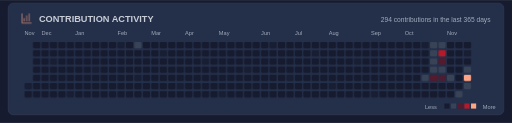
t = 0.00 s
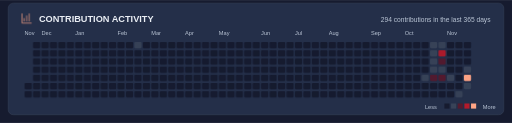
t = 2.25 s
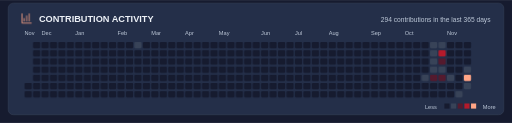
t = 4.50 s
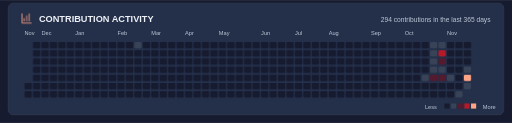
t = 6.75 s
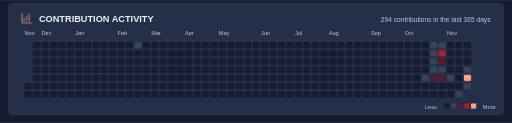
t = 9.00 s
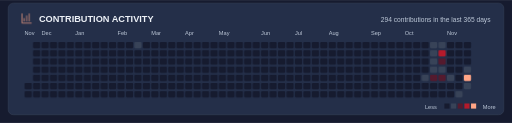
t = 9.75 s

The animated SVG that drew these frames (rendered in a browser with its animation timeline set to each time). Animation: 9 CSS @keyframes rules; frames cover the first 9.75 s, repeats indefinitely.

<svg xmlns="http://www.w3.org/2000/svg" width="1000" height="240" viewBox="0 0 1000 240" role="img" aria-labelledby="title"><style>
  @keyframes appear { 0%,100% { opacity: .82; } 15%,90% { opacity: 1; } }
  @keyframes rise { 0%,100% { transform: scaleY(.08); } 20%,90% { transform: scaleY(1); } }
  @keyframes expand { 0%,100% { transform: scaleX(.08); } 20%,90% { transform: scaleX(1); } }
  .motion-language { transform-box: fill-box; transform-origin: left center; animation: expand 24s ease-in-out infinite; }
  @keyframes donut-reveal { 0%,100% { stroke-dasharray: 0 var(--circumference); } 28%,90% { stroke-dasharray: var(--arc) var(--circumference); } }
  .motion-donut { animation: donut-reveal 24s ease-in-out infinite; }
  @keyframes draw { 0%,100% { stroke-dashoffset: 1; } 25%,90% { stroke-dashoffset: 0; } }
  @keyframes glow { 0%,100% { opacity: .72; } 50% { opacity: 1; } }
  @keyframes float { 0%,100% { transform: translateY(0); } 50% { transform: translateY(-1.5px); } }
  @keyframes turn { from { transform: rotate(0deg); } to { transform: rotate(360deg); } }
  @keyframes sail { 0%,100% { transform: rotate(-1deg); } 50% { transform: rotate(1deg); } }
  .wheel-spin { transform-origin: 0px 0px; animation: turn 60s linear infinite; }
  .pirate-flag { transform-box: fill-box; transform-origin: left center; animation: sail 12s ease-in-out infinite; }
  text { animation: appear 18s ease-in-out infinite; }
  .motion-bar { transform-box: fill-box; transform-origin: center bottom; animation: rise 24s cubic-bezier(.22,1,.36,1) infinite; }
  .motion-line { stroke-dasharray: 1; animation: draw 24s ease-in-out infinite; }
  .motion-ring { animation: appear 24s ease-in-out infinite; }
  .motion-cell { animation: appear 18s ease-in-out infinite; animation-delay: var(--delay,0ms); }
  .motion-icon { animation: glow 12s ease-in-out infinite; }
  .motion-logo { animation: float 12s ease-in-out infinite; }
  @media (prefers-reduced-motion: reduce) { * { animation: none !important; } }
</style><title id="title">GitHub contribution calendar; real daily counts</title>
<defs>
 <linearGradient id="logo-shade"><stop stop-color="#161B2F" stop-opacity="0"/><stop offset=".35" stop-color="#161B2F" stop-opacity=".7"/><stop offset=".65" stop-color="#161B2F" stop-opacity=".7"/><stop offset="1" stop-color="#161B2F" stop-opacity="0"/></linearGradient>
 <linearGradient id="paper" x2="0" y2="1"><stop stop-color="#FFE1A0"/><stop offset=".5" stop-color="#EFC082"/><stop offset="1" stop-color="#FFA586"/></linearGradient>
 <linearGradient id="shade"><stop offset="0" stop-color="#161B2F"/><stop offset=".5" stop-color="#161B2F" stop-opacity=".98"/><stop offset=".72" stop-color="#161B2F" stop-opacity="0"/></linearGradient>
 <clipPath id="about-window"><rect x="16" y="48" width="968" height="232" rx="12"/></clipPath>
 <clipPath id="banner-window"><rect width="1000" height="156" rx="12"/></clipPath>
</defs><rect width="1000" height="240" fill="#161B2F"/><g font-family="Arial, Helvetica, sans-serif"><rect x="16" y="6" width="968" height="218" rx="10" fill="#242F49" stroke="#384358" stroke-width="1"/><g transform="translate(40 24) scale(1)" fill="none" stroke="#FFA586" class="motion-icon" stroke-width="1.65" stroke-linecap="round" stroke-linejoin="round"><path d="M3 3v18h18M7 17v-5m5 5V7m5 10V3"/></g><text x="76" y="43" font-size="18" fill="#EDF1F7" font-weight="700">CONTRIBUTION ACTIVITY</text><text x="958" y="43" font-size="13" fill="#BDC8D8" text-anchor="end">294 contributions in the last 365 days</text><text x="48" y="69" font-size="11" fill="#BDC8D8" >Nov</text><rect class="motion-cell" style="--delay:0ms"  x="48" y="162" width="14" height="12" rx="2" fill="#161B2F"><title>2025-11-21: 0 contributions</title></rect><rect class="motion-cell" style="--delay:35ms"  x="48" y="178" width="14" height="12" rx="2" fill="#161B2F"><title>2025-11-22: 0 contributions</title></rect><rect class="motion-cell" style="--delay:70ms"  x="64.5" y="82" width="14" height="12" rx="2" fill="#161B2F"><title>2025-11-23: 0 contributions</title></rect><rect class="motion-cell" style="--delay:105ms"  x="64.5" y="98" width="14" height="12" rx="2" fill="#161B2F"><title>2025-11-24: 0 contributions</title></rect><rect class="motion-cell" style="--delay:140ms"  x="64.5" y="114" width="14" height="12" rx="2" fill="#161B2F"><title>2025-11-25: 0 contributions</title></rect><rect class="motion-cell" style="--delay:175ms"  x="64.5" y="130" width="14" height="12" rx="2" fill="#161B2F"><title>2025-11-26: 0 contributions</title></rect><rect class="motion-cell" style="--delay:210ms"  x="64.5" y="146" width="14" height="12" rx="2" fill="#161B2F"><title>2025-11-27: 0 contributions</title></rect><rect class="motion-cell" style="--delay:245ms"  x="64.5" y="162" width="14" height="12" rx="2" fill="#161B2F"><title>2025-11-28: 0 contributions</title></rect><rect class="motion-cell" style="--delay:280ms"  x="64.5" y="178" width="14" height="12" rx="2" fill="#161B2F"><title>2025-11-29: 0 contributions</title></rect><rect class="motion-cell" style="--delay:315ms"  x="81" y="82" width="14" height="12" rx="2" fill="#161B2F"><title>2025-11-30: 0 contributions</title></rect><text x="81" y="69" font-size="11" fill="#BDC8D8" >Dec</text><rect class="motion-cell" style="--delay:350ms"  x="81" y="98" width="14" height="12" rx="2" fill="#161B2F"><title>2025-12-01: 0 contributions</title></rect><rect class="motion-cell" style="--delay:385ms"  x="81" y="114" width="14" height="12" rx="2" fill="#161B2F"><title>2025-12-02: 0 contributions</title></rect><rect class="motion-cell" style="--delay:420ms"  x="81" y="130" width="14" height="12" rx="2" fill="#161B2F"><title>2025-12-03: 0 contributions</title></rect><rect class="motion-cell" style="--delay:455ms"  x="81" y="146" width="14" height="12" rx="2" fill="#161B2F"><title>2025-12-04: 0 contributions</title></rect><rect class="motion-cell" style="--delay:490ms"  x="81" y="162" width="14" height="12" rx="2" fill="#161B2F"><title>2025-12-05: 0 contributions</title></rect><rect class="motion-cell" style="--delay:525ms"  x="81" y="178" width="14" height="12" rx="2" fill="#161B2F"><title>2025-12-06: 0 contributions</title></rect><rect class="motion-cell" style="--delay:560ms"  x="97.5" y="82" width="14" height="12" rx="2" fill="#161B2F"><title>2025-12-07: 0 contributions</title></rect><rect class="motion-cell" style="--delay:595ms"  x="97.5" y="98" width="14" height="12" rx="2" fill="#161B2F"><title>2025-12-08: 0 contributions</title></rect><rect class="motion-cell" style="--delay:0ms"  x="97.5" y="114" width="14" height="12" rx="2" fill="#161B2F"><title>2025-12-09: 0 contributions</title></rect><rect class="motion-cell" style="--delay:35ms"  x="97.5" y="130" width="14" height="12" rx="2" fill="#161B2F"><title>2025-12-10: 0 contributions</title></rect><rect class="motion-cell" style="--delay:70ms"  x="97.5" y="146" width="14" height="12" rx="2" fill="#161B2F"><title>2025-12-11: 0 contributions</title></rect><rect class="motion-cell" style="--delay:105ms"  x="97.5" y="162" width="14" height="12" rx="2" fill="#161B2F"><title>2025-12-12: 0 contributions</title></rect><rect class="motion-cell" style="--delay:140ms"  x="97.5" y="178" width="14" height="12" rx="2" fill="#161B2F"><title>2025-12-13: 0 contributions</title></rect><rect class="motion-cell" style="--delay:175ms"  x="114" y="82" width="14" height="12" rx="2" fill="#161B2F"><title>2025-12-14: 0 contributions</title></rect><rect class="motion-cell" style="--delay:210ms"  x="114" y="98" width="14" height="12" rx="2" fill="#161B2F"><title>2025-12-15: 0 contributions</title></rect><rect class="motion-cell" style="--delay:245ms"  x="114" y="114" width="14" height="12" rx="2" fill="#161B2F"><title>2025-12-16: 0 contributions</title></rect><rect class="motion-cell" style="--delay:280ms"  x="114" y="130" width="14" height="12" rx="2" fill="#161B2F"><title>2025-12-17: 0 contributions</title></rect><rect class="motion-cell" style="--delay:315ms"  x="114" y="146" width="14" height="12" rx="2" fill="#161B2F"><title>2025-12-18: 0 contributions</title></rect><rect class="motion-cell" style="--delay:350ms"  x="114" y="162" width="14" height="12" rx="2" fill="#161B2F"><title>2025-12-19: 0 contributions</title></rect><rect class="motion-cell" style="--delay:385ms"  x="114" y="178" width="14" height="12" rx="2" fill="#161B2F"><title>2025-12-20: 0 contributions</title></rect><rect class="motion-cell" style="--delay:420ms"  x="130.5" y="82" width="14" height="12" rx="2" fill="#161B2F"><title>2025-12-21: 0 contributions</title></rect><rect class="motion-cell" style="--delay:455ms"  x="130.5" y="98" width="14" height="12" rx="2" fill="#161B2F"><title>2025-12-22: 0 contributions</title></rect><rect class="motion-cell" style="--delay:490ms"  x="130.5" y="114" width="14" height="12" rx="2" fill="#161B2F"><title>2025-12-23: 0 contributions</title></rect><rect class="motion-cell" style="--delay:525ms"  x="130.5" y="130" width="14" height="12" rx="2" fill="#161B2F"><title>2025-12-24: 0 contributions</title></rect><rect class="motion-cell" style="--delay:560ms"  x="130.5" y="146" width="14" height="12" rx="2" fill="#161B2F"><title>2025-12-25: 0 contributions</title></rect><rect class="motion-cell" style="--delay:595ms"  x="130.5" y="162" width="14" height="12" rx="2" fill="#161B2F"><title>2025-12-26: 0 contributions</title></rect><rect class="motion-cell" style="--delay:0ms"  x="130.5" y="178" width="14" height="12" rx="2" fill="#161B2F"><title>2025-12-27: 0 contributions</title></rect><rect class="motion-cell" style="--delay:35ms"  x="147" y="82" width="14" height="12" rx="2" fill="#161B2F"><title>2025-12-28: 0 contributions</title></rect><rect class="motion-cell" style="--delay:70ms"  x="147" y="98" width="14" height="12" rx="2" fill="#161B2F"><title>2025-12-29: 0 contributions</title></rect><rect class="motion-cell" style="--delay:105ms"  x="147" y="114" width="14" height="12" rx="2" fill="#161B2F"><title>2025-12-30: 0 contributions</title></rect><rect class="motion-cell" style="--delay:140ms"  x="147" y="130" width="14" height="12" rx="2" fill="#161B2F"><title>2025-12-31: 0 contributions</title></rect><text x="147" y="69" font-size="11" fill="#BDC8D8" >Jan</text><rect class="motion-cell" style="--delay:175ms"  x="147" y="146" width="14" height="12" rx="2" fill="#161B2F"><title>2026-01-01: 0 contributions</title></rect><rect class="motion-cell" style="--delay:210ms"  x="147" y="162" width="14" height="12" rx="2" fill="#161B2F"><title>2026-01-02: 0 contributions</title></rect><rect class="motion-cell" style="--delay:245ms"  x="147" y="178" width="14" height="12" rx="2" fill="#161B2F"><title>2026-01-03: 0 contributions</title></rect><rect class="motion-cell" style="--delay:280ms"  x="163.5" y="82" width="14" height="12" rx="2" fill="#161B2F"><title>2026-01-04: 0 contributions</title></rect><rect class="motion-cell" style="--delay:315ms"  x="163.5" y="98" width="14" height="12" rx="2" fill="#161B2F"><title>2026-01-05: 0 contributions</title></rect><rect class="motion-cell" style="--delay:350ms"  x="163.5" y="114" width="14" height="12" rx="2" fill="#161B2F"><title>2026-01-06: 0 contributions</title></rect><rect class="motion-cell" style="--delay:385ms"  x="163.5" y="130" width="14" height="12" rx="2" fill="#161B2F"><title>2026-01-07: 0 contributions</title></rect><rect class="motion-cell" style="--delay:420ms"  x="163.5" y="146" width="14" height="12" rx="2" fill="#161B2F"><title>2026-01-08: 0 contributions</title></rect><rect class="motion-cell" style="--delay:455ms"  x="163.5" y="162" width="14" height="12" rx="2" fill="#161B2F"><title>2026-01-09: 0 contributions</title></rect><rect class="motion-cell" style="--delay:490ms"  x="163.5" y="178" width="14" height="12" rx="2" fill="#161B2F"><title>2026-01-10: 0 contributions</title></rect><rect class="motion-cell" style="--delay:525ms"  x="180" y="82" width="14" height="12" rx="2" fill="#161B2F"><title>2026-01-11: 0 contributions</title></rect><rect class="motion-cell" style="--delay:560ms"  x="180" y="98" width="14" height="12" rx="2" fill="#161B2F"><title>2026-01-12: 0 contributions</title></rect><rect class="motion-cell" style="--delay:595ms"  x="180" y="114" width="14" height="12" rx="2" fill="#161B2F"><title>2026-01-13: 0 contributions</title></rect><rect class="motion-cell" style="--delay:0ms"  x="180" y="130" width="14" height="12" rx="2" fill="#161B2F"><title>2026-01-14: 0 contributions</title></rect><rect class="motion-cell" style="--delay:35ms"  x="180" y="146" width="14" height="12" rx="2" fill="#161B2F"><title>2026-01-15: 0 contributions</title></rect><rect class="motion-cell" style="--delay:70ms"  x="180" y="162" width="14" height="12" rx="2" fill="#161B2F"><title>2026-01-16: 0 contributions</title></rect><rect class="motion-cell" style="--delay:105ms"  x="180" y="178" width="14" height="12" rx="2" fill="#161B2F"><title>2026-01-17: 0 contributions</title></rect><rect class="motion-cell" style="--delay:140ms"  x="196.5" y="82" width="14" height="12" rx="2" fill="#161B2F"><title>2026-01-18: 0 contributions</title></rect><rect class="motion-cell" style="--delay:175ms"  x="196.5" y="98" width="14" height="12" rx="2" fill="#161B2F"><title>2026-01-19: 0 contributions</title></rect><rect class="motion-cell" style="--delay:210ms"  x="196.5" y="114" width="14" height="12" rx="2" fill="#161B2F"><title>2026-01-20: 0 contributions</title></rect><rect class="motion-cell" style="--delay:245ms"  x="196.5" y="130" width="14" height="12" rx="2" fill="#161B2F"><title>2026-01-21: 0 contributions</title></rect><rect class="motion-cell" style="--delay:280ms"  x="196.5" y="146" width="14" height="12" rx="2" fill="#161B2F"><title>2026-01-22: 0 contributions</title></rect><rect class="motion-cell" style="--delay:315ms"  x="196.5" y="162" width="14" height="12" rx="2" fill="#161B2F"><title>2026-01-23: 0 contributions</title></rect><rect class="motion-cell" style="--delay:350ms"  x="196.5" y="178" width="14" height="12" rx="2" fill="#161B2F"><title>2026-01-24: 0 contributions</title></rect><rect class="motion-cell" style="--delay:385ms"  x="213" y="82" width="14" height="12" rx="2" fill="#161B2F"><title>2026-01-25: 0 contributions</title></rect><rect class="motion-cell" style="--delay:420ms"  x="213" y="98" width="14" height="12" rx="2" fill="#161B2F"><title>2026-01-26: 0 contributions</title></rect><rect class="motion-cell" style="--delay:455ms"  x="213" y="114" width="14" height="12" rx="2" fill="#161B2F"><title>2026-01-27: 0 contributions</title></rect><rect class="motion-cell" style="--delay:490ms"  x="213" y="130" width="14" height="12" rx="2" fill="#161B2F"><title>2026-01-28: 0 contributions</title></rect><rect class="motion-cell" style="--delay:525ms"  x="213" y="146" width="14" height="12" rx="2" fill="#161B2F"><title>2026-01-29: 0 contributions</title></rect><rect class="motion-cell" style="--delay:560ms"  x="213" y="162" width="14" height="12" rx="2" fill="#161B2F"><title>2026-01-30: 0 contributions</title></rect><rect class="motion-cell" style="--delay:595ms"  x="213" y="178" width="14" height="12" rx="2" fill="#161B2F"><title>2026-01-31: 0 contributions</title></rect><text x="229.5" y="69" font-size="11" fill="#BDC8D8" >Feb</text><rect class="motion-cell" style="--delay:0ms"  x="229.5" y="82" width="14" height="12" rx="2" fill="#161B2F"><title>2026-02-01: 0 contributions</title></rect><rect class="motion-cell" style="--delay:35ms"  x="229.5" y="98" width="14" height="12" rx="2" fill="#161B2F"><title>2026-02-02: 0 contributions</title></rect><rect class="motion-cell" style="--delay:70ms"  x="229.5" y="114" width="14" height="12" rx="2" fill="#161B2F"><title>2026-02-03: 0 contributions</title></rect><rect class="motion-cell" style="--delay:105ms"  x="229.5" y="130" width="14" height="12" rx="2" fill="#161B2F"><title>2026-02-04: 0 contributions</title></rect><rect class="motion-cell" style="--delay:140ms"  x="229.5" y="146" width="14" height="12" rx="2" fill="#161B2F"><title>2026-02-05: 0 contributions</title></rect><rect class="motion-cell" style="--delay:175ms"  x="229.5" y="162" width="14" height="12" rx="2" fill="#161B2F"><title>2026-02-06: 0 contributions</title></rect><rect class="motion-cell" style="--delay:210ms"  x="229.5" y="178" width="14" height="12" rx="2" fill="#161B2F"><title>2026-02-07: 0 contributions</title></rect><rect class="motion-cell" style="--delay:245ms"  x="246" y="82" width="14" height="12" rx="2" fill="#161B2F"><title>2026-02-08: 0 contributions</title></rect><rect class="motion-cell" style="--delay:280ms"  x="246" y="98" width="14" height="12" rx="2" fill="#161B2F"><title>2026-02-09: 0 contributions</title></rect><rect class="motion-cell" style="--delay:315ms"  x="246" y="114" width="14" height="12" rx="2" fill="#161B2F"><title>2026-02-10: 0 contributions</title></rect><rect class="motion-cell" style="--delay:350ms"  x="246" y="130" width="14" height="12" rx="2" fill="#161B2F"><title>2026-02-11: 0 contributions</title></rect><rect class="motion-cell" style="--delay:385ms"  x="246" y="146" width="14" height="12" rx="2" fill="#161B2F"><title>2026-02-12: 0 contributions</title></rect><rect class="motion-cell" style="--delay:420ms"  x="246" y="162" width="14" height="12" rx="2" fill="#161B2F"><title>2026-02-13: 0 contributions</title></rect><rect class="motion-cell" style="--delay:455ms"  x="246" y="178" width="14" height="12" rx="2" fill="#161B2F"><title>2026-02-14: 0 contributions</title></rect><rect class="motion-cell" style="--delay:490ms"  x="262.5" y="82" width="14" height="12" rx="2" fill="#384358"><title>2026-02-15: 3 contributions</title></rect><rect class="motion-cell" style="--delay:525ms"  x="262.5" y="98" width="14" height="12" rx="2" fill="#161B2F"><title>2026-02-16: 0 contributions</title></rect><rect class="motion-cell" style="--delay:560ms"  x="262.5" y="114" width="14" height="12" rx="2" fill="#161B2F"><title>2026-02-17: 0 contributions</title></rect><rect class="motion-cell" style="--delay:595ms"  x="262.5" y="130" width="14" height="12" rx="2" fill="#161B2F"><title>2026-02-18: 0 contributions</title></rect><rect class="motion-cell" style="--delay:0ms"  x="262.5" y="146" width="14" height="12" rx="2" fill="#161B2F"><title>2026-02-19: 0 contributions</title></rect><rect class="motion-cell" style="--delay:35ms"  x="262.5" y="162" width="14" height="12" rx="2" fill="#161B2F"><title>2026-02-20: 0 contributions</title></rect><rect class="motion-cell" style="--delay:70ms"  x="262.5" y="178" width="14" height="12" rx="2" fill="#161B2F"><title>2026-02-21: 0 contributions</title></rect><rect class="motion-cell" style="--delay:105ms"  x="279" y="82" width="14" height="12" rx="2" fill="#161B2F"><title>2026-02-22: 0 contributions</title></rect><rect class="motion-cell" style="--delay:140ms"  x="279" y="98" width="14" height="12" rx="2" fill="#161B2F"><title>2026-02-23: 0 contributions</title></rect><rect class="motion-cell" style="--delay:175ms"  x="279" y="114" width="14" height="12" rx="2" fill="#161B2F"><title>2026-02-24: 0 contributions</title></rect><rect class="motion-cell" style="--delay:210ms"  x="279" y="130" width="14" height="12" rx="2" fill="#161B2F"><title>2026-02-25: 0 contributions</title></rect><rect class="motion-cell" style="--delay:245ms"  x="279" y="146" width="14" height="12" rx="2" fill="#161B2F"><title>2026-02-26: 0 contributions</title></rect><rect class="motion-cell" style="--delay:280ms"  x="279" y="162" width="14" height="12" rx="2" fill="#161B2F"><title>2026-02-27: 0 contributions</title></rect><rect class="motion-cell" style="--delay:315ms"  x="279" y="178" width="14" height="12" rx="2" fill="#161B2F"><title>2026-02-28: 0 contributions</title></rect><text x="295.5" y="69" font-size="11" fill="#BDC8D8" >Mar</text><rect class="motion-cell" style="--delay:350ms"  x="295.5" y="82" width="14" height="12" rx="2" fill="#161B2F"><title>2026-03-01: 0 contributions</title></rect><rect class="motion-cell" style="--delay:385ms"  x="295.5" y="98" width="14" height="12" rx="2" fill="#161B2F"><title>2026-03-02: 0 contributions</title></rect><rect class="motion-cell" style="--delay:420ms"  x="295.5" y="114" width="14" height="12" rx="2" fill="#161B2F"><title>2026-03-03: 0 contributions</title></rect><rect class="motion-cell" style="--delay:455ms"  x="295.5" y="130" width="14" height="12" rx="2" fill="#161B2F"><title>2026-03-04: 0 contributions</title></rect><rect class="motion-cell" style="--delay:490ms"  x="295.5" y="146" width="14" height="12" rx="2" fill="#161B2F"><title>2026-03-05: 0 contributions</title></rect><rect class="motion-cell" style="--delay:525ms"  x="295.5" y="162" width="14" height="12" rx="2" fill="#161B2F"><title>2026-03-06: 0 contributions</title></rect><rect class="motion-cell" style="--delay:560ms"  x="295.5" y="178" width="14" height="12" rx="2" fill="#161B2F"><title>2026-03-07: 0 contributions</title></rect><rect class="motion-cell" style="--delay:595ms"  x="312" y="82" width="14" height="12" rx="2" fill="#161B2F"><title>2026-03-08: 0 contributions</title></rect><rect class="motion-cell" style="--delay:0ms"  x="312" y="98" width="14" height="12" rx="2" fill="#161B2F"><title>2026-03-09: 0 contributions</title></rect><rect class="motion-cell" style="--delay:35ms"  x="312" y="114" width="14" height="12" rx="2" fill="#161B2F"><title>2026-03-10: 0 contributions</title></rect><rect class="motion-cell" style="--delay:70ms"  x="312" y="130" width="14" height="12" rx="2" fill="#161B2F"><title>2026-03-11: 0 contributions</title></rect><rect class="motion-cell" style="--delay:105ms"  x="312" y="146" width="14" height="12" rx="2" fill="#161B2F"><title>2026-03-12: 0 contributions</title></rect><rect class="motion-cell" style="--delay:140ms"  x="312" y="162" width="14" height="12" rx="2" fill="#161B2F"><title>2026-03-13: 0 contributions</title></rect><rect class="motion-cell" style="--delay:175ms"  x="312" y="178" width="14" height="12" rx="2" fill="#161B2F"><title>2026-03-14: 0 contributions</title></rect><rect class="motion-cell" style="--delay:210ms"  x="328.5" y="82" width="14" height="12" rx="2" fill="#161B2F"><title>2026-03-15: 0 contributions</title></rect><rect class="motion-cell" style="--delay:245ms"  x="328.5" y="98" width="14" height="12" rx="2" fill="#161B2F"><title>2026-03-16: 0 contributions</title></rect><rect class="motion-cell" style="--delay:280ms"  x="328.5" y="114" width="14" height="12" rx="2" fill="#161B2F"><title>2026-03-17: 0 contributions</title></rect><rect class="motion-cell" style="--delay:315ms"  x="328.5" y="130" width="14" height="12" rx="2" fill="#161B2F"><title>2026-03-18: 0 contributions</title></rect><rect class="motion-cell" style="--delay:350ms"  x="328.5" y="146" width="14" height="12" rx="2" fill="#161B2F"><title>2026-03-19: 0 contributions</title></rect><rect class="motion-cell" style="--delay:385ms"  x="328.5" y="162" width="14" height="12" rx="2" fill="#161B2F"><title>2026-03-20: 0 contributions</title></rect><rect class="motion-cell" style="--delay:420ms"  x="328.5" y="178" width="14" height="12" rx="2" fill="#161B2F"><title>2026-03-21: 0 contributions</title></rect><rect class="motion-cell" style="--delay:455ms"  x="345" y="82" width="14" height="12" rx="2" fill="#161B2F"><title>2026-03-22: 0 contributions</title></rect><rect class="motion-cell" style="--delay:490ms"  x="345" y="98" width="14" height="12" rx="2" fill="#161B2F"><title>2026-03-23: 0 contributions</title></rect><rect class="motion-cell" style="--delay:525ms"  x="345" y="114" width="14" height="12" rx="2" fill="#161B2F"><title>2026-03-24: 0 contributions</title></rect><rect class="motion-cell" style="--delay:560ms"  x="345" y="130" width="14" height="12" rx="2" fill="#161B2F"><title>2026-03-25: 0 contributions</title></rect><rect class="motion-cell" style="--delay:595ms"  x="345" y="146" width="14" height="12" rx="2" fill="#161B2F"><title>2026-03-26: 0 contributions</title></rect><rect class="motion-cell" style="--delay:0ms"  x="345" y="162" width="14" height="12" rx="2" fill="#161B2F"><title>2026-03-27: 0 contributions</title></rect><rect class="motion-cell" style="--delay:35ms"  x="345" y="178" width="14" height="12" rx="2" fill="#161B2F"><title>2026-03-28: 0 contributions</title></rect><rect class="motion-cell" style="--delay:70ms"  x="361.5" y="82" width="14" height="12" rx="2" fill="#161B2F"><title>2026-03-29: 0 contributions</title></rect><rect class="motion-cell" style="--delay:105ms"  x="361.5" y="98" width="14" height="12" rx="2" fill="#161B2F"><title>2026-03-30: 0 contributions</title></rect><rect class="motion-cell" style="--delay:140ms"  x="361.5" y="114" width="14" height="12" rx="2" fill="#161B2F"><title>2026-03-31: 0 contributions</title></rect><text x="361.5" y="69" font-size="11" fill="#BDC8D8" >Apr</text><rect class="motion-cell" style="--delay:175ms"  x="361.5" y="130" width="14" height="12" rx="2" fill="#161B2F"><title>2026-04-01: 0 contributions</title></rect><rect class="motion-cell" style="--delay:210ms"  x="361.5" y="146" width="14" height="12" rx="2" fill="#161B2F"><title>2026-04-02: 0 contributions</title></rect><rect class="motion-cell" style="--delay:245ms"  x="361.5" y="162" width="14" height="12" rx="2" fill="#161B2F"><title>2026-04-03: 0 contributions</title></rect><rect class="motion-cell" style="--delay:280ms"  x="361.5" y="178" width="14" height="12" rx="2" fill="#161B2F"><title>2026-04-04: 0 contributions</title></rect><rect class="motion-cell" style="--delay:315ms"  x="378" y="82" width="14" height="12" rx="2" fill="#161B2F"><title>2026-04-05: 0 contributions</title></rect><rect class="motion-cell" style="--delay:350ms"  x="378" y="98" width="14" height="12" rx="2" fill="#161B2F"><title>2026-04-06: 0 contributions</title></rect><rect class="motion-cell" style="--delay:385ms"  x="378" y="114" width="14" height="12" rx="2" fill="#161B2F"><title>2026-04-07: 0 contributions</title></rect><rect class="motion-cell" style="--delay:420ms"  x="378" y="130" width="14" height="12" rx="2" fill="#161B2F"><title>2026-04-08: 0 contributions</title></rect><rect class="motion-cell" style="--delay:455ms"  x="378" y="146" width="14" height="12" rx="2" fill="#161B2F"><title>2026-04-09: 0 contributions</title></rect><rect class="motion-cell" style="--delay:490ms"  x="378" y="162" width="14" height="12" rx="2" fill="#161B2F"><title>2026-04-10: 0 contributions</title></rect><rect class="motion-cell" style="--delay:525ms"  x="378" y="178" width="14" height="12" rx="2" fill="#161B2F"><title>2026-04-11: 0 contributions</title></rect><rect class="motion-cell" style="--delay:560ms"  x="394.5" y="82" width="14" height="12" rx="2" fill="#161B2F"><title>2026-04-12: 0 contributions</title></rect><rect class="motion-cell" style="--delay:595ms"  x="394.5" y="98" width="14" height="12" rx="2" fill="#161B2F"><title>2026-04-13: 0 contributions</title></rect><rect class="motion-cell" style="--delay:0ms"  x="394.5" y="114" width="14" height="12" rx="2" fill="#161B2F"><title>2026-04-14: 0 contributions</title></rect><rect class="motion-cell" style="--delay:35ms"  x="394.5" y="130" width="14" height="12" rx="2" fill="#161B2F"><title>2026-04-15: 0 contributions</title></rect><rect class="motion-cell" style="--delay:70ms"  x="394.5" y="146" width="14" height="12" rx="2" fill="#161B2F"><title>2026-04-16: 0 contributions</title></rect><rect class="motion-cell" style="--delay:105ms"  x="394.5" y="162" width="14" height="12" rx="2" fill="#161B2F"><title>2026-04-17: 0 contributions</title></rect><rect class="motion-cell" style="--delay:140ms"  x="394.5" y="178" width="14" height="12" rx="2" fill="#161B2F"><title>2026-04-18: 0 contributions</title></rect><rect class="motion-cell" style="--delay:175ms"  x="411" y="82" width="14" height="12" rx="2" fill="#161B2F"><title>2026-04-19: 0 contributions</title></rect><rect class="motion-cell" style="--delay:210ms"  x="411" y="98" width="14" height="12" rx="2" fill="#161B2F"><title>2026-04-20: 0 contributions</title></rect><rect class="motion-cell" style="--delay:245ms"  x="411" y="114" width="14" height="12" rx="2" fill="#161B2F"><title>2026-04-21: 0 contributions</title></rect><rect class="motion-cell" style="--delay:280ms"  x="411" y="130" width="14" height="12" rx="2" fill="#161B2F"><title>2026-04-22: 0 contributions</title></rect><rect class="motion-cell" style="--delay:315ms"  x="411" y="146" width="14" height="12" rx="2" fill="#161B2F"><title>2026-04-23: 0 contributions</title></rect><rect class="motion-cell" style="--delay:350ms"  x="411" y="162" width="14" height="12" rx="2" fill="#161B2F"><title>2026-04-24: 0 contributions</title></rect><rect class="motion-cell" style="--delay:385ms"  x="411" y="178" width="14" height="12" rx="2" fill="#161B2F"><title>2026-04-25: 0 contributions</title></rect><rect class="motion-cell" style="--delay:420ms"  x="427.5" y="82" width="14" height="12" rx="2" fill="#161B2F"><title>2026-04-26: 0 contributions</title></rect><rect class="motion-cell" style="--delay:455ms"  x="427.5" y="98" width="14" height="12" rx="2" fill="#161B2F"><title>2026-04-27: 0 contributions</title></rect><rect class="motion-cell" style="--delay:490ms"  x="427.5" y="114" width="14" height="12" rx="2" fill="#161B2F"><title>2026-04-28: 0 contributions</title></rect><rect class="motion-cell" style="--delay:525ms"  x="427.5" y="130" width="14" height="12" rx="2" fill="#161B2F"><title>2026-04-29: 0 contributions</title></rect><rect class="motion-cell" style="--delay:560ms"  x="427.5" y="146" width="14" height="12" rx="2" fill="#161B2F"><title>2026-04-30: 0 contributions</title></rect><text x="427.5" y="69" font-size="11" fill="#BDC8D8" >May</text><rect class="motion-cell" style="--delay:595ms"  x="427.5" y="162" width="14" height="12" rx="2" fill="#161B2F"><title>2026-05-01: 0 contributions</title></rect><rect class="motion-cell" style="--delay:0ms"  x="427.5" y="178" width="14" height="12" rx="2" fill="#161B2F"><title>2026-05-02: 0 contributions</title></rect><rect class="motion-cell" style="--delay:35ms"  x="444" y="82" width="14" height="12" rx="2" fill="#161B2F"><title>2026-05-03: 0 contributions</title></rect><rect class="motion-cell" style="--delay:70ms"  x="444" y="98" width="14" height="12" rx="2" fill="#161B2F"><title>2026-05-04: 0 contributions</title></rect><rect class="motion-cell" style="--delay:105ms"  x="444" y="114" width="14" height="12" rx="2" fill="#161B2F"><title>2026-05-05: 0 contributions</title></rect><rect class="motion-cell" style="--delay:140ms"  x="444" y="130" width="14" height="12" rx="2" fill="#161B2F"><title>2026-05-06: 0 contributions</title></rect><rect class="motion-cell" style="--delay:175ms"  x="444" y="146" width="14" height="12" rx="2" fill="#161B2F"><title>2026-05-07: 0 contributions</title></rect><rect class="motion-cell" style="--delay:210ms"  x="444" y="162" width="14" height="12" rx="2" fill="#161B2F"><title>2026-05-08: 0 contributions</title></rect><rect class="motion-cell" style="--delay:245ms"  x="444" y="178" width="14" height="12" rx="2" fill="#161B2F"><title>2026-05-09: 0 contributions</title></rect><rect class="motion-cell" style="--delay:280ms"  x="460.5" y="82" width="14" height="12" rx="2" fill="#161B2F"><title>2026-05-10: 0 contributions</title></rect><rect class="motion-cell" style="--delay:315ms"  x="460.5" y="98" width="14" height="12" rx="2" fill="#161B2F"><title>2026-05-11: 0 contributions</title></rect><rect class="motion-cell" style="--delay:350ms"  x="460.5" y="114" width="14" height="12" rx="2" fill="#161B2F"><title>2026-05-12: 0 contributions</title></rect><rect class="motion-cell" style="--delay:385ms"  x="460.5" y="130" width="14" height="12" rx="2" fill="#161B2F"><title>2026-05-13: 0 contributions</title></rect><rect class="motion-cell" style="--delay:420ms"  x="460.5" y="146" width="14" height="12" rx="2" fill="#161B2F"><title>2026-05-14: 0 contributions</title></rect><rect class="motion-cell" style="--delay:455ms"  x="460.5" y="162" width="14" height="12" rx="2" fill="#161B2F"><title>2026-05-15: 0 contributions</title></rect><rect class="motion-cell" style="--delay:490ms"  x="460.5" y="178" width="14" height="12" rx="2" fill="#161B2F"><title>2026-05-16: 0 contributions</title></rect><rect class="motion-cell" style="--delay:525ms"  x="477" y="82" width="14" height="12" rx="2" fill="#161B2F"><title>2026-05-17: 0 contributions</title></rect><rect class="motion-cell" style="--delay:560ms"  x="477" y="98" width="14" height="12" rx="2" fill="#161B2F"><title>2026-05-18: 0 contributions</title></rect><rect class="motion-cell" style="--delay:595ms"  x="477" y="114" width="14" height="12" rx="2" fill="#161B2F"><title>2026-05-19: 0 contributions</title></rect><rect class="motion-cell" style="--delay:0ms"  x="477" y="130" width="14" height="12" rx="2" fill="#161B2F"><title>2026-05-20: 0 contributions</title></rect><rect class="motion-cell" style="--delay:35ms"  x="477" y="146" width="14" height="12" rx="2" fill="#161B2F"><title>2026-05-21: 0 contributions</title></rect><rect class="motion-cell" style="--delay:70ms"  x="477" y="162" width="14" height="12" rx="2" fill="#161B2F"><title>2026-05-22: 0 contributions</title></rect><rect class="motion-cell" style="--delay:105ms"  x="477" y="178" width="14" height="12" rx="2" fill="#161B2F"><title>2026-05-23: 0 contributions</title></rect><rect class="motion-cell" style="--delay:140ms"  x="493.5" y="82" width="14" height="12" rx="2" fill="#161B2F"><title>2026-05-24: 0 contributions</title></rect><rect class="motion-cell" style="--delay:175ms"  x="493.5" y="98" width="14" height="12" rx="2" fill="#161B2F"><title>2026-05-25: 0 contributions</title></rect><rect class="motion-cell" style="--delay:210ms"  x="493.5" y="114" width="14" height="12" rx="2" fill="#161B2F"><title>2026-05-26: 0 contributions</title></rect><rect class="motion-cell" style="--delay:245ms"  x="493.5" y="130" width="14" height="12" rx="2" fill="#161B2F"><title>2026-05-27: 0 contributions</title></rect><rect class="motion-cell" style="--delay:280ms"  x="493.5" y="146" width="14" height="12" rx="2" fill="#161B2F"><title>2026-05-28: 0 contributions</title></rect><rect class="motion-cell" style="--delay:315ms"  x="493.5" y="162" width="14" height="12" rx="2" fill="#161B2F"><title>2026-05-29: 0 contributions</title></rect><rect class="motion-cell" style="--delay:350ms"  x="493.5" y="178" width="14" height="12" rx="2" fill="#161B2F"><title>2026-05-30: 0 contributions</title></rect><rect class="motion-cell" style="--delay:385ms"  x="510" y="82" width="14" height="12" rx="2" fill="#161B2F"><title>2026-05-31: 0 contributions</title></rect><text x="510" y="69" font-size="11" fill="#BDC8D8" >Jun</text><rect class="motion-cell" style="--delay:420ms"  x="510" y="98" width="14" height="12" rx="2" fill="#161B2F"><title>2026-06-01: 0 contributions</title></rect><rect class="motion-cell" style="--delay:455ms"  x="510" y="114" width="14" height="12" rx="2" fill="#161B2F"><title>2026-06-02: 0 contributions</title></rect><rect class="motion-cell" style="--delay:490ms"  x="510" y="130" width="14" height="12" rx="2" fill="#161B2F"><title>2026-06-03: 0 contributions</title></rect><rect class="motion-cell" style="--delay:525ms"  x="510" y="146" width="14" height="12" rx="2" fill="#161B2F"><title>2026-06-04: 0 contributions</title></rect><rect class="motion-cell" style="--delay:560ms"  x="510" y="162" width="14" height="12" rx="2" fill="#161B2F"><title>2026-06-05: 0 contributions</title></rect><rect class="motion-cell" style="--delay:595ms"  x="510" y="178" width="14" height="12" rx="2" fill="#161B2F"><title>2026-06-06: 0 contributions</title></rect><rect class="motion-cell" style="--delay:0ms"  x="526.5" y="82" width="14" height="12" rx="2" fill="#161B2F"><title>2026-06-07: 0 contributions</title></rect><rect class="motion-cell" style="--delay:35ms"  x="526.5" y="98" width="14" height="12" rx="2" fill="#161B2F"><title>2026-06-08: 0 contributions</title></rect><rect class="motion-cell" style="--delay:70ms"  x="526.5" y="114" width="14" height="12" rx="2" fill="#161B2F"><title>2026-06-09: 0 contributions</title></rect><rect class="motion-cell" style="--delay:105ms"  x="526.5" y="130" width="14" height="12" rx="2" fill="#161B2F"><title>2026-06-10: 0 contributions</title></rect><rect class="motion-cell" style="--delay:140ms"  x="526.5" y="146" width="14" height="12" rx="2" fill="#161B2F"><title>2026-06-11: 0 contributions</title></rect><rect class="motion-cell" style="--delay:175ms"  x="526.5" y="162" width="14" height="12" rx="2" fill="#161B2F"><title>2026-06-12: 0 contributions</title></rect><rect class="motion-cell" style="--delay:210ms"  x="526.5" y="178" width="14" height="12" rx="2" fill="#161B2F"><title>2026-06-13: 0 contributions</title></rect><rect class="motion-cell" style="--delay:245ms"  x="543" y="82" width="14" height="12" rx="2" fill="#161B2F"><title>2026-06-14: 0 contributions</title></rect><rect class="motion-cell" style="--delay:280ms"  x="543" y="98" width="14" height="12" rx="2" fill="#161B2F"><title>2026-06-15: 0 contributions</title></rect><rect class="motion-cell" style="--delay:315ms"  x="543" y="114" width="14" height="12" rx="2" fill="#161B2F"><title>2026-06-16: 0 contributions</title></rect><rect class="motion-cell" style="--delay:350ms"  x="543" y="130" width="14" height="12" rx="2" fill="#161B2F"><title>2026-06-17: 0 contributions</title></rect><rect class="motion-cell" style="--delay:385ms"  x="543" y="146" width="14" height="12" rx="2" fill="#161B2F"><title>2026-06-18: 0 contributions</title></rect><rect class="motion-cell" style="--delay:420ms"  x="543" y="162" width="14" height="12" rx="2" fill="#161B2F"><title>2026-06-19: 0 contributions</title></rect><rect class="motion-cell" style="--delay:455ms"  x="543" y="178" width="14" height="12" rx="2" fill="#161B2F"><title>2026-06-20: 0 contributions</title></rect><rect class="motion-cell" style="--delay:490ms"  x="559.5" y="82" width="14" height="12" rx="2" fill="#161B2F"><title>2026-06-21: 0 contributions</title></rect><rect class="motion-cell" style="--delay:525ms"  x="559.5" y="98" width="14" height="12" rx="2" fill="#161B2F"><title>2026-06-22: 0 contributions</title></rect><rect class="motion-cell" style="--delay:560ms"  x="559.5" y="114" width="14" height="12" rx="2" fill="#161B2F"><title>2026-06-23: 0 contributions</title></rect><rect class="motion-cell" style="--delay:595ms"  x="559.5" y="130" width="14" height="12" rx="2" fill="#161B2F"><title>2026-06-24: 0 contributions</title></rect><rect class="motion-cell" style="--delay:0ms"  x="559.5" y="146" width="14" height="12" rx="2" fill="#161B2F"><title>2026-06-25: 0 contributions</title></rect><rect class="motion-cell" style="--delay:35ms"  x="559.5" y="162" width="14" height="12" rx="2" fill="#161B2F"><title>2026-06-26: 0 contributions</title></rect><rect class="motion-cell" style="--delay:70ms"  x="559.5" y="178" width="14" height="12" rx="2" fill="#161B2F"><title>2026-06-27: 0 contributions</title></rect><rect class="motion-cell" style="--delay:105ms"  x="576" y="82" width="14" height="12" rx="2" fill="#161B2F"><title>2026-06-28: 0 contributions</title></rect><rect class="motion-cell" style="--delay:140ms"  x="576" y="98" width="14" height="12" rx="2" fill="#161B2F"><title>2026-06-29: 0 contributions</title></rect><rect class="motion-cell" style="--delay:175ms"  x="576" y="114" width="14" height="12" rx="2" fill="#161B2F"><title>2026-06-30: 0 contributions</title></rect><text x="576" y="69" font-size="11" fill="#BDC8D8" >Jul</text><rect class="motion-cell" style="--delay:210ms"  x="576" y="130" width="14" height="12" rx="2" fill="#161B2F"><title>2026-07-01: 0 contributions</title></rect><rect class="motion-cell" style="--delay:245ms"  x="576" y="146" width="14" height="12" rx="2" fill="#161B2F"><title>2026-07-02: 0 contributions</title></rect><rect class="motion-cell" style="--delay:280ms"  x="576" y="162" width="14" height="12" rx="2" fill="#161B2F"><title>2026-07-03: 0 contributions</title></rect><rect class="motion-cell" style="--delay:315ms"  x="576" y="178" width="14" height="12" rx="2" fill="#161B2F"><title>2026-07-04: 0 contributions</title></rect><rect class="motion-cell" style="--delay:350ms"  x="592.5" y="82" width="14" height="12" rx="2" fill="#161B2F"><title>2026-07-05: 0 contributions</title></rect><rect class="motion-cell" style="--delay:385ms"  x="592.5" y="98" width="14" height="12" rx="2" fill="#161B2F"><title>2026-07-06: 0 contributions</title></rect><rect class="motion-cell" style="--delay:420ms"  x="592.5" y="114" width="14" height="12" rx="2" fill="#161B2F"><title>2026-07-07: 0 contributions</title></rect><rect class="motion-cell" style="--delay:455ms"  x="592.5" y="130" width="14" height="12" rx="2" fill="#161B2F"><title>2026-07-08: 0 contributions</title></rect><rect class="motion-cell" style="--delay:490ms"  x="592.5" y="146" width="14" height="12" rx="2" fill="#161B2F"><title>2026-07-09: 0 contributions</title></rect><rect class="motion-cell" style="--delay:525ms"  x="592.5" y="162" width="14" height="12" rx="2" fill="#161B2F"><title>2026-07-10: 0 contributions</title></rect><rect class="motion-cell" style="--delay:560ms"  x="592.5" y="178" width="14" height="12" rx="2" fill="#161B2F"><title>2026-07-11: 0 contributions</title></rect><rect class="motion-cell" style="--delay:595ms"  x="609" y="82" width="14" height="12" rx="2" fill="#161B2F"><title>2026-07-12: 0 contributions</title></rect><rect class="motion-cell" style="--delay:0ms"  x="609" y="98" width="14" height="12" rx="2" fill="#161B2F"><title>2026-07-13: 0 contributions</title></rect><rect class="motion-cell" style="--delay:35ms"  x="609" y="114" width="14" height="12" rx="2" fill="#161B2F"><title>2026-07-14: 0 contributions</title></rect><rect class="motion-cell" style="--delay:70ms"  x="609" y="130" width="14" height="12" rx="2" fill="#161B2F"><title>2026-07-15: 0 contributions</title></rect><rect class="motion-cell" style="--delay:105ms"  x="609" y="146" width="14" height="12" rx="2" fill="#161B2F"><title>2026-07-16: 0 contributions</title></rect><rect class="motion-cell" style="--delay:140ms"  x="609" y="162" width="14" height="12" rx="2" fill="#161B2F"><title>2026-07-17: 0 contributions</title></rect><rect class="motion-cell" style="--delay:175ms"  x="609" y="178" width="14" height="12" rx="2" fill="#161B2F"><title>2026-07-18: 0 contributions</title></rect><rect class="motion-cell" style="--delay:210ms"  x="625.5" y="82" width="14" height="12" rx="2" fill="#161B2F"><title>2026-07-19: 0 contributions</title></rect><rect class="motion-cell" style="--delay:245ms"  x="625.5" y="98" width="14" height="12" rx="2" fill="#161B2F"><title>2026-07-20: 0 contributions</title></rect><rect class="motion-cell" style="--delay:280ms"  x="625.5" y="114" width="14" height="12" rx="2" fill="#161B2F"><title>2026-07-21: 0 contributions</title></rect><rect class="motion-cell" style="--delay:315ms"  x="625.5" y="130" width="14" height="12" rx="2" fill="#161B2F"><title>2026-07-22: 0 contributions</title></rect><rect class="motion-cell" style="--delay:350ms"  x="625.5" y="146" width="14" height="12" rx="2" fill="#161B2F"><title>2026-07-23: 0 contributions</title></rect><rect class="motion-cell" style="--delay:385ms"  x="625.5" y="162" width="14" height="12" rx="2" fill="#161B2F"><title>2026-07-24: 0 contributions</title></rect><rect class="motion-cell" style="--delay:420ms"  x="625.5" y="178" width="14" height="12" rx="2" fill="#161B2F"><title>2026-07-25: 0 contributions</title></rect><rect class="motion-cell" style="--delay:455ms"  x="642" y="82" width="14" height="12" rx="2" fill="#161B2F"><title>2026-07-26: 0 contributions</title></rect><rect class="motion-cell" style="--delay:490ms"  x="642" y="98" width="14" height="12" rx="2" fill="#161B2F"><title>2026-07-27: 0 contributions</title></rect><rect class="motion-cell" style="--delay:525ms"  x="642" y="114" width="14" height="12" rx="2" fill="#161B2F"><title>2026-07-28: 0 contributions</title></rect><rect class="motion-cell" style="--delay:560ms"  x="642" y="130" width="14" height="12" rx="2" fill="#161B2F"><title>2026-07-29: 0 contributions</title></rect><rect class="motion-cell" style="--delay:595ms"  x="642" y="146" width="14" height="12" rx="2" fill="#161B2F"><title>2026-07-30: 0 contributions</title></rect><rect class="motion-cell" style="--delay:0ms"  x="642" y="162" width="14" height="12" rx="2" fill="#161B2F"><title>2026-07-31: 0 contributions</title></rect><text x="642" y="69" font-size="11" fill="#BDC8D8" >Aug</text><rect class="motion-cell" style="--delay:35ms"  x="642" y="178" width="14" height="12" rx="2" fill="#161B2F"><title>2026-08-01: 0 contributions</title></rect><rect class="motion-cell" style="--delay:70ms"  x="658.5" y="82" width="14" height="12" rx="2" fill="#161B2F"><title>2026-08-02: 0 contributions</title></rect><rect class="motion-cell" style="--delay:105ms"  x="658.5" y="98" width="14" height="12" rx="2" fill="#161B2F"><title>2026-08-03: 0 contributions</title></rect><rect class="motion-cell" style="--delay:140ms"  x="658.5" y="114" width="14" height="12" rx="2" fill="#161B2F"><title>2026-08-04: 0 contributions</title></rect><rect class="motion-cell" style="--delay:175ms"  x="658.5" y="130" width="14" height="12" rx="2" fill="#161B2F"><title>2026-08-05: 0 contributions</title></rect><rect class="motion-cell" style="--delay:210ms"  x="658.5" y="146" width="14" height="12" rx="2" fill="#161B2F"><title>2026-08-06: 0 contributions</title></rect><rect class="motion-cell" style="--delay:245ms"  x="658.5" y="162" width="14" height="12" rx="2" fill="#161B2F"><title>2026-08-07: 0 contributions</title></rect><rect class="motion-cell" style="--delay:280ms"  x="658.5" y="178" width="14" height="12" rx="2" fill="#161B2F"><title>2026-08-08: 0 contributions</title></rect><rect class="motion-cell" style="--delay:315ms"  x="675" y="82" width="14" height="12" rx="2" fill="#161B2F"><title>2026-08-09: 0 contributions</title></rect><rect class="motion-cell" style="--delay:350ms"  x="675" y="98" width="14" height="12" rx="2" fill="#161B2F"><title>2026-08-10: 0 contributions</title></rect><rect class="motion-cell" style="--delay:385ms"  x="675" y="114" width="14" height="12" rx="2" fill="#161B2F"><title>2026-08-11: 0 contributions</title></rect><rect class="motion-cell" style="--delay:420ms"  x="675" y="130" width="14" height="12" rx="2" fill="#161B2F"><title>2026-08-12: 0 contributions</title></rect><rect class="motion-cell" style="--delay:455ms"  x="675" y="146" width="14" height="12" rx="2" fill="#161B2F"><title>2026-08-13: 0 contributions</title></rect><rect class="motion-cell" style="--delay:490ms"  x="675" y="162" width="14" height="12" rx="2" fill="#161B2F"><title>2026-08-14: 0 contributions</title></rect><rect class="motion-cell" style="--delay:525ms"  x="675" y="178" width="14" height="12" rx="2" fill="#161B2F"><title>2026-08-15: 0 contributions</title></rect><rect class="motion-cell" style="--delay:560ms"  x="691.5" y="82" width="14" height="12" rx="2" fill="#161B2F"><title>2026-08-16: 0 contributions</title></rect><rect class="motion-cell" style="--delay:595ms"  x="691.5" y="98" width="14" height="12" rx="2" fill="#161B2F"><title>2026-08-17: 0 contributions</title></rect><rect class="motion-cell" style="--delay:0ms"  x="691.5" y="114" width="14" height="12" rx="2" fill="#161B2F"><title>2026-08-18: 0 contributions</title></rect><rect class="motion-cell" style="--delay:35ms"  x="691.5" y="130" width="14" height="12" rx="2" fill="#161B2F"><title>2026-08-19: 0 contributions</title></rect><rect class="motion-cell" style="--delay:70ms"  x="691.5" y="146" width="14" height="12" rx="2" fill="#161B2F"><title>2026-08-20: 0 contributions</title></rect><rect class="motion-cell" style="--delay:105ms"  x="691.5" y="162" width="14" height="12" rx="2" fill="#161B2F"><title>2026-08-21: 0 contributions</title></rect><rect class="motion-cell" style="--delay:140ms"  x="691.5" y="178" width="14" height="12" rx="2" fill="#161B2F"><title>2026-08-22: 0 contributions</title></rect><rect class="motion-cell" style="--delay:175ms"  x="708" y="82" width="14" height="12" rx="2" fill="#161B2F"><title>2026-08-23: 0 contributions</title></rect><rect class="motion-cell" style="--delay:210ms"  x="708" y="98" width="14" height="12" rx="2" fill="#161B2F"><title>2026-08-24: 0 contributions</title></rect><rect class="motion-cell" style="--delay:245ms"  x="708" y="114" width="14" height="12" rx="2" fill="#161B2F"><title>2026-08-25: 0 contributions</title></rect><rect class="motion-cell" style="--delay:280ms"  x="708" y="130" width="14" height="12" rx="2" fill="#161B2F"><title>2026-08-26: 0 contributions</title></rect><rect class="motion-cell" style="--delay:315ms"  x="708" y="146" width="14" height="12" rx="2" fill="#161B2F"><title>2026-08-27: 0 contributions</title></rect><rect class="motion-cell" style="--delay:350ms"  x="708" y="162" width="14" height="12" rx="2" fill="#161B2F"><title>2026-08-28: 0 contributions</title></rect><rect class="motion-cell" style="--delay:385ms"  x="708" y="178" width="14" height="12" rx="2" fill="#161B2F"><title>2026-08-29: 0 contributions</title></rect><rect class="motion-cell" style="--delay:420ms"  x="724.5" y="82" width="14" height="12" rx="2" fill="#161B2F"><title>2026-08-30: 0 contributions</title></rect><rect class="motion-cell" style="--delay:455ms"  x="724.5" y="98" width="14" height="12" rx="2" fill="#161B2F"><title>2026-08-31: 0 contributions</title></rect><text x="724.5" y="69" font-size="11" fill="#BDC8D8" >Sep</text><rect class="motion-cell" style="--delay:490ms"  x="724.5" y="114" width="14" height="12" rx="2" fill="#161B2F"><title>2026-09-01: 0 contributions</title></rect><rect class="motion-cell" style="--delay:525ms"  x="724.5" y="130" width="14" height="12" rx="2" fill="#161B2F"><title>2026-09-02: 0 contributions</title></rect><rect class="motion-cell" style="--delay:560ms"  x="724.5" y="146" width="14" height="12" rx="2" fill="#161B2F"><title>2026-09-03: 0 contributions</title></rect><rect class="motion-cell" style="--delay:595ms"  x="724.5" y="162" width="14" height="12" rx="2" fill="#161B2F"><title>2026-09-04: 0 contributions</title></rect><rect class="motion-cell" style="--delay:0ms"  x="724.5" y="178" width="14" height="12" rx="2" fill="#161B2F"><title>2026-09-05: 0 contributions</title></rect><rect class="motion-cell" style="--delay:35ms"  x="741" y="82" width="14" height="12" rx="2" fill="#161B2F"><title>2026-09-06: 0 contributions</title></rect><rect class="motion-cell" style="--delay:70ms"  x="741" y="98" width="14" height="12" rx="2" fill="#161B2F"><title>2026-09-07: 0 contributions</title></rect><rect class="motion-cell" style="--delay:105ms"  x="741" y="114" width="14" height="12" rx="2" fill="#161B2F"><title>2026-09-08: 0 contributions</title></rect><rect class="motion-cell" style="--delay:140ms"  x="741" y="130" width="14" height="12" rx="2" fill="#161B2F"><title>2026-09-09: 0 contributions</title></rect><rect class="motion-cell" style="--delay:175ms"  x="741" y="146" width="14" height="12" rx="2" fill="#161B2F"><title>2026-09-10: 0 contributions</title></rect><rect class="motion-cell" style="--delay:210ms"  x="741" y="162" width="14" height="12" rx="2" fill="#161B2F"><title>2026-09-11: 0 contributions</title></rect><rect class="motion-cell" style="--delay:245ms"  x="741" y="178" width="14" height="12" rx="2" fill="#161B2F"><title>2026-09-12: 0 contributions</title></rect><rect class="motion-cell" style="--delay:280ms"  x="757.5" y="82" width="14" height="12" rx="2" fill="#161B2F"><title>2026-09-13: 0 contributions</title></rect><rect class="motion-cell" style="--delay:315ms"  x="757.5" y="98" width="14" height="12" rx="2" fill="#161B2F"><title>2026-09-14: 0 contributions</title></rect><rect class="motion-cell" style="--delay:350ms"  x="757.5" y="114" width="14" height="12" rx="2" fill="#161B2F"><title>2026-09-15: 0 contributions</title></rect><rect class="motion-cell" style="--delay:385ms"  x="757.5" y="130" width="14" height="12" rx="2" fill="#161B2F"><title>2026-09-16: 0 contributions</title></rect><rect class="motion-cell" style="--delay:420ms"  x="757.5" y="146" width="14" height="12" rx="2" fill="#161B2F"><title>2026-09-17: 0 contributions</title></rect><rect class="motion-cell" style="--delay:455ms"  x="757.5" y="162" width="14" height="12" rx="2" fill="#161B2F"><title>2026-09-18: 0 contributions</title></rect><rect class="motion-cell" style="--delay:490ms"  x="757.5" y="178" width="14" height="12" rx="2" fill="#161B2F"><title>2026-09-19: 0 contributions</title></rect><rect class="motion-cell" style="--delay:525ms"  x="774" y="82" width="14" height="12" rx="2" fill="#161B2F"><title>2026-09-20: 0 contributions</title></rect><rect class="motion-cell" style="--delay:560ms"  x="774" y="98" width="14" height="12" rx="2" fill="#161B2F"><title>2026-09-21: 0 contributions</title></rect><rect class="motion-cell" style="--delay:595ms"  x="774" y="114" width="14" height="12" rx="2" fill="#161B2F"><title>2026-09-22: 0 contributions</title></rect><rect class="motion-cell" style="--delay:0ms"  x="774" y="130" width="14" height="12" rx="2" fill="#161B2F"><title>2026-09-23: 0 contributions</title></rect><rect class="motion-cell" style="--delay:35ms"  x="774" y="146" width="14" height="12" rx="2" fill="#161B2F"><title>2026-09-24: 0 contributions</title></rect><rect class="motion-cell" style="--delay:70ms"  x="774" y="162" width="14" height="12" rx="2" fill="#161B2F"><title>2026-09-25: 0 contributions</title></rect><rect class="motion-cell" style="--delay:105ms"  x="774" y="178" width="14" height="12" rx="2" fill="#161B2F"><title>2026-09-26: 0 contributions</title></rect><rect class="motion-cell" style="--delay:140ms"  x="790.5" y="82" width="14" height="12" rx="2" fill="#161B2F"><title>2026-09-27: 0 contributions</title></rect><rect class="motion-cell" style="--delay:175ms"  x="790.5" y="98" width="14" height="12" rx="2" fill="#161B2F"><title>2026-09-28: 0 contributions</title></rect><rect class="motion-cell" style="--delay:210ms"  x="790.5" y="114" width="14" height="12" rx="2" fill="#161B2F"><title>2026-09-29: 0 contributions</title></rect><rect class="motion-cell" style="--delay:245ms"  x="790.5" y="130" width="14" height="12" rx="2" fill="#161B2F"><title>2026-09-30: 0 contributions</title></rect><text x="790.5" y="69" font-size="11" fill="#BDC8D8" >Oct</text><rect class="motion-cell" style="--delay:280ms"  x="790.5" y="146" width="14" height="12" rx="2" fill="#161B2F"><title>2026-10-01: 0 contributions</title></rect><rect class="motion-cell" style="--delay:315ms"  x="790.5" y="162" width="14" height="12" rx="2" fill="#161B2F"><title>2026-10-02: 0 contributions</title></rect><rect class="motion-cell" style="--delay:350ms"  x="790.5" y="178" width="14" height="12" rx="2" fill="#161B2F"><title>2026-10-03: 0 contributions</title></rect><rect class="motion-cell" style="--delay:385ms"  x="807" y="82" width="14" height="12" rx="2" fill="#161B2F"><title>2026-10-04: 0 contributions</title></rect><rect class="motion-cell" style="--delay:420ms"  x="807" y="98" width="14" height="12" rx="2" fill="#161B2F"><title>2026-10-05: 0 contributions</title></rect><rect class="motion-cell" style="--delay:455ms"  x="807" y="114" width="14" height="12" rx="2" fill="#161B2F"><title>2026-10-06: 0 contributions</title></rect><rect class="motion-cell" style="--delay:490ms"  x="807" y="130" width="14" height="12" rx="2" fill="#161B2F"><title>2026-10-07: 0 contributions</title></rect><rect class="motion-cell" style="--delay:525ms"  x="807" y="146" width="14" height="12" rx="2" fill="#161B2F"><title>2026-10-08: 0 contributions</title></rect><rect class="motion-cell" style="--delay:560ms"  x="807" y="162" width="14" height="12" rx="2" fill="#161B2F"><title>2026-10-09: 0 contributions</title></rect><rect class="motion-cell" style="--delay:595ms"  x="807" y="178" width="14" height="12" rx="2" fill="#161B2F"><title>2026-10-10: 0 contributions</title></rect><rect class="motion-cell" style="--delay:0ms"  x="823.5" y="82" width="14" height="12" rx="2" fill="#161B2F"><title>2026-10-11: 0 contributions</title></rect><rect class="motion-cell" style="--delay:35ms"  x="823.5" y="98" width="14" height="12" rx="2" fill="#161B2F"><title>2026-10-12: 0 contributions</title></rect><rect class="motion-cell" style="--delay:70ms"  x="823.5" y="114" width="14" height="12" rx="2" fill="#161B2F"><title>2026-10-13: 0 contributions</title></rect><rect class="motion-cell" style="--delay:105ms"  x="823.5" y="130" width="14" height="12" rx="2" fill="#161B2F"><title>2026-10-14: 0 contributions</title></rect><rect class="motion-cell" style="--delay:140ms"  x="823.5" y="146" width="14" height="12" rx="2" fill="#384358"><title>2026-10-15: 2 contributions</title></rect><rect class="motion-cell" style="--delay:175ms"  x="823.5" y="162" width="14" height="12" rx="2" fill="#161B2F"><title>2026-10-16: 0 contributions</title></rect><rect class="motion-cell" style="--delay:210ms"  x="823.5" y="178" width="14" height="12" rx="2" fill="#161B2F"><title>2026-10-17: 0 contributions</title></rect><rect class="motion-cell" style="--delay:245ms"  x="840" y="82" width="14" height="12" rx="2" fill="#384358"><title>2026-10-18: 7 contributions</title></rect><rect class="motion-cell" style="--delay:280ms"  x="840" y="98" width="14" height="12" rx="2" fill="#384358"><title>2026-10-19: 2 contributions</title></rect><rect class="motion-cell" style="--delay:315ms"  x="840" y="114" width="14" height="12" rx="2" fill="#384358"><title>2026-10-20: 18 contributions</title></rect><rect class="motion-cell" style="--delay:350ms"  x="840" y="130" width="14" height="12" rx="2" fill="#384358"><title>2026-10-21: 5 contributions</title></rect><rect class="motion-cell" style="--delay:385ms"  x="840" y="146" width="14" height="12" rx="2" fill="#541A2E"><title>2026-10-22: 26 contributions</title></rect><rect class="motion-cell" style="--delay:420ms"  x="840" y="162" width="14" height="12" rx="2" fill="#161B2F"><title>2026-10-23: 0 contributions</title></rect><rect class="motion-cell" style="--delay:455ms"  x="840" y="178" width="14" height="12" rx="2" fill="#161B2F"><title>2026-10-24: 0 contributions</title></rect><rect class="motion-cell" style="--delay:490ms"  x="856.5" y="82" width="14" height="12" rx="2" fill="#384358"><title>2026-10-25: 16 contributions</title></rect><rect class="motion-cell" style="--delay:525ms"  x="856.5" y="98" width="14" height="12" rx="2" fill="#B51A2B"><title>2026-10-26: 47 contributions</title></rect><rect class="motion-cell" style="--delay:560ms"  x="856.5" y="114" width="14" height="12" rx="2" fill="#541A2E"><title>2026-10-27: 33 contributions</title></rect><rect class="motion-cell" style="--delay:595ms"  x="856.5" y="130" width="14" height="12" rx="2" fill="#384358"><title>2026-10-28: 1 contributions</title></rect><rect class="motion-cell" style="--delay:0ms"  x="856.5" y="146" width="14" height="12" rx="2" fill="#541A2E"><title>2026-10-29: 31 contributions</title></rect><rect class="motion-cell" style="--delay:35ms"  x="856.5" y="162" width="14" height="12" rx="2" fill="#161B2F"><title>2026-10-30: 0 contributions</title></rect><rect class="motion-cell" style="--delay:70ms"  x="856.5" y="178" width="14" height="12" rx="2" fill="#161B2F"><title>2026-10-31: 0 contributions</title></rect><text x="873" y="69" font-size="11" fill="#BDC8D8" >Nov</text><rect class="motion-cell" style="--delay:105ms"  x="873" y="82" width="14" height="12" rx="2" fill="#161B2F"><title>2026-11-01: 0 contributions</title></rect><rect class="motion-cell" style="--delay:140ms"  x="873" y="98" width="14" height="12" rx="2" fill="#161B2F"><title>2026-11-02: 0 contributions</title></rect><rect class="motion-cell" style="--delay:175ms"  x="873" y="114" width="14" height="12" rx="2" fill="#161B2F"><title>2026-11-03: 0 contributions</title></rect><rect class="motion-cell" style="--delay:210ms"  x="873" y="130" width="14" height="12" rx="2" fill="#161B2F"><title>2026-11-04: 0 contributions</title></rect><rect class="motion-cell" style="--delay:245ms"  x="873" y="146" width="14" height="12" rx="2" fill="#384358"><title>2026-11-05: 1 contributions</title></rect><rect class="motion-cell" style="--delay:280ms"  x="873" y="162" width="14" height="12" rx="2" fill="#161B2F"><title>2026-11-06: 0 contributions</title></rect><rect class="motion-cell" style="--delay:315ms"  x="873" y="178" width="14" height="12" rx="2" fill="#161B2F"><title>2026-11-07: 0 contributions</title></rect><rect class="motion-cell" style="--delay:350ms"  x="889.5" y="82" width="14" height="12" rx="2" fill="#161B2F"><title>2026-11-08: 0 contributions</title></rect><rect class="motion-cell" style="--delay:385ms"  x="889.5" y="98" width="14" height="12" rx="2" fill="#161B2F"><title>2026-11-09: 0 contributions</title></rect><rect class="motion-cell" style="--delay:420ms"  x="889.5" y="114" width="14" height="12" rx="2" fill="#161B2F"><title>2026-11-10: 0 contributions</title></rect><rect class="motion-cell" style="--delay:455ms"  x="889.5" y="130" width="14" height="12" rx="2" fill="#161B2F"><title>2026-11-11: 0 contributions</title></rect><rect class="motion-cell" style="--delay:490ms"  x="889.5" y="146" width="14" height="12" rx="2" fill="#161B2F"><title>2026-11-12: 0 contributions</title></rect><rect class="motion-cell" style="--delay:525ms"  x="889.5" y="162" width="14" height="12" rx="2" fill="#161B2F"><title>2026-11-13: 0 contributions</title></rect><rect class="motion-cell" style="--delay:560ms"  x="889.5" y="178" width="14" height="12" rx="2" fill="#384358"><title>2026-11-14: 13 contributions</title></rect><rect class="motion-cell" style="--delay:595ms"  x="906" y="82" width="14" height="12" rx="2" fill="#161B2F"><title>2026-11-15: 0 contributions</title></rect><rect class="motion-cell" style="--delay:0ms"  x="906" y="98" width="14" height="12" rx="2" fill="#161B2F"><title>2026-11-16: 0 contributions</title></rect><rect class="motion-cell" style="--delay:35ms"  x="906" y="114" width="14" height="12" rx="2" fill="#161B2F"><title>2026-11-17: 0 contributions</title></rect><rect class="motion-cell" style="--delay:70ms"  x="906" y="130" width="14" height="12" rx="2" fill="#384358"><title>2026-11-18: 6 contributions</title></rect><rect class="motion-cell" style="--delay:105ms"  x="906" y="146" width="14" height="12" rx="2" fill="#FFA586"><title>2026-11-19: 72 contributions</title></rect><rect class="motion-cell" style="--delay:140ms"  x="906" y="162" width="14" height="12" rx="2" fill="#384358"><title>2026-11-20: 11 contributions</title></rect><text x="830" y="212" font-size="11" fill="#BDC8D8" >Less</text><rect x="868" y="202" width="10" height="10" fill="#161B2F"/><rect x="881" y="202" width="10" height="10" fill="#384358"/><rect x="894" y="202" width="10" height="10" fill="#541A2E"/><rect x="907" y="202" width="10" height="10" fill="#B51A2B"/><rect x="920" y="202" width="10" height="10" fill="#FFA586"/><text x="943" y="212" font-size="11" fill="#BDC8D8" >More</text></g></svg>
